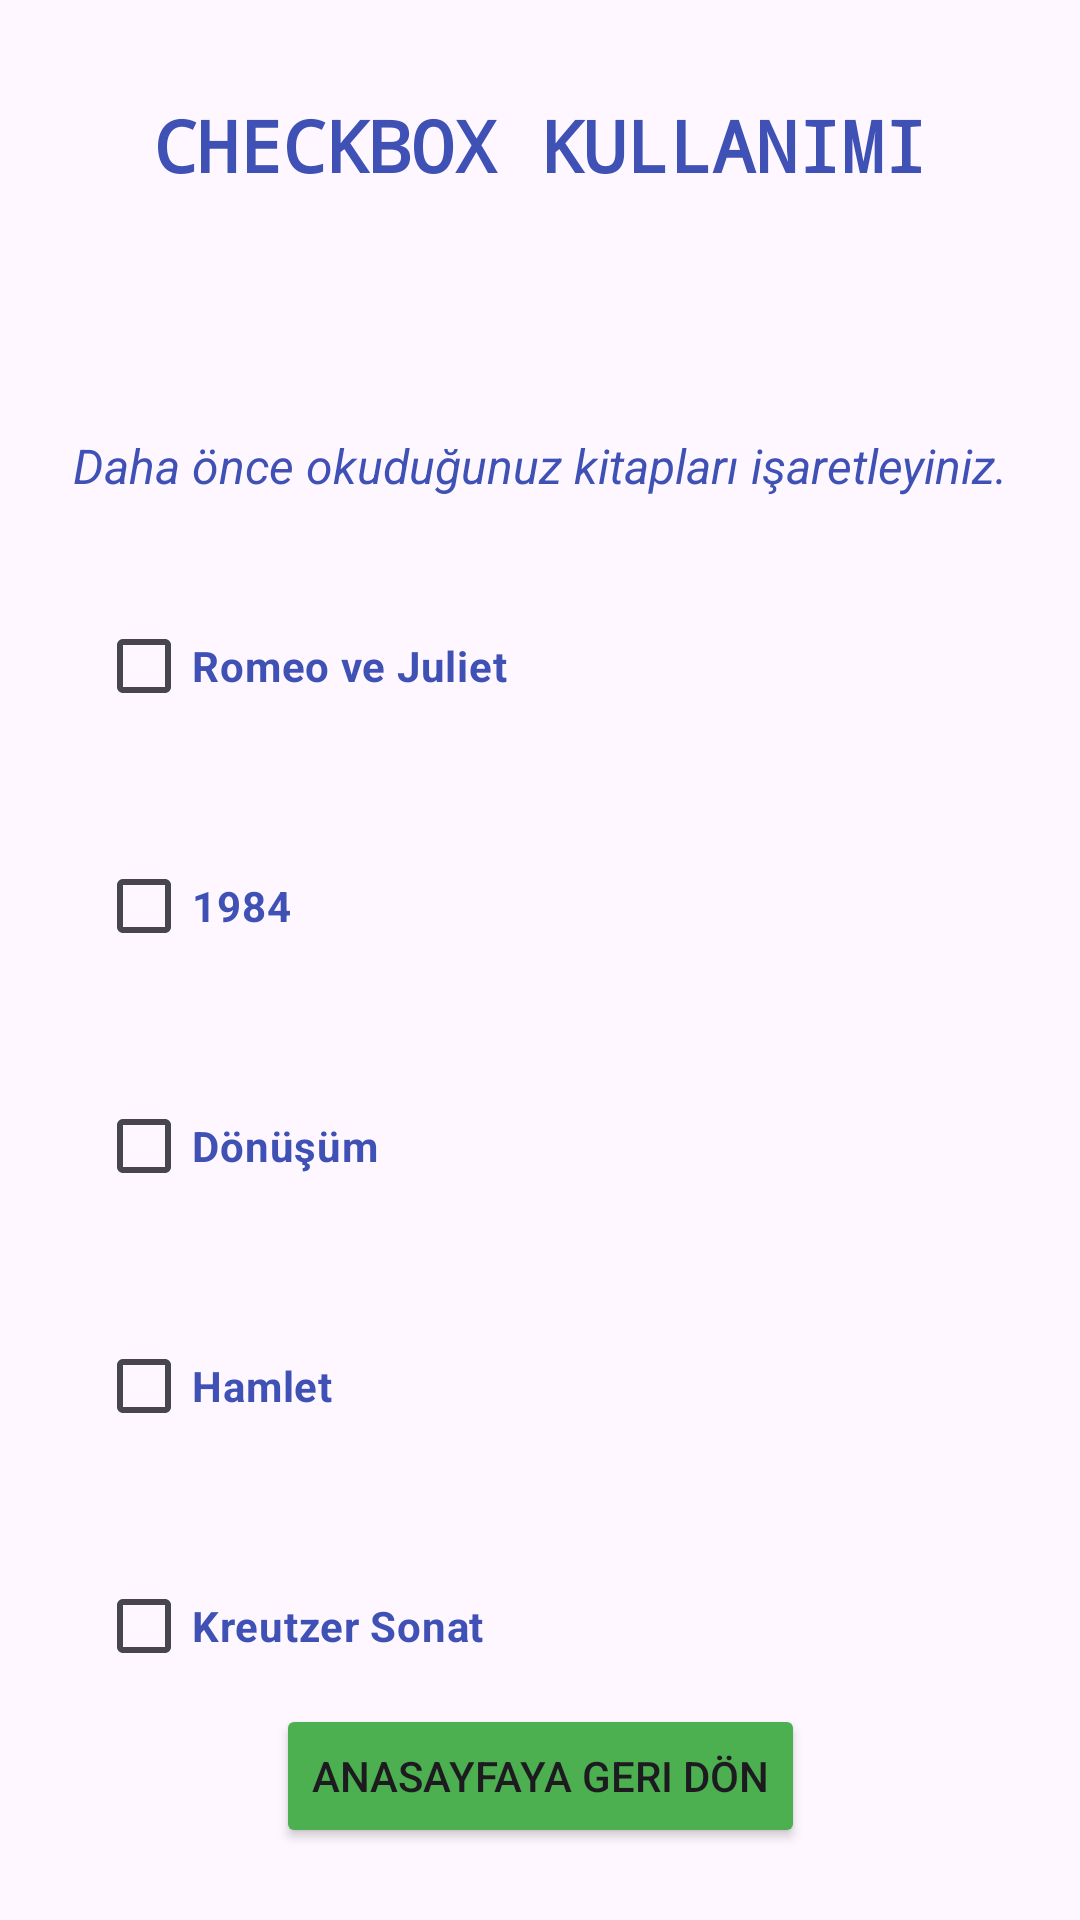

Write the Android layout XML for this screen, with the resource values it uses.
<!-- AndroidManifest.xml: application theme Theme.ComponentApplication -->
<!-- res/layout/fragment_checkbox.xml -->
<?xml version="1.0" encoding="utf-8"?>
<androidx.constraintlayout.widget.ConstraintLayout xmlns:android="http://schemas.android.com/apk/res/android"
    xmlns:app="http://schemas.android.com/apk/res-auto"
    xmlns:tools="http://schemas.android.com/tools"
    android:layout_width="match_parent"
    android:layout_height="match_parent"
    tools:context=".CheckboxFragment">

    <CheckBox
        android:id="@+id/checkBox"
        android:layout_width="wrap_content"
        android:layout_height="wrap_content"
        android:layout_marginStart="32dp"
        android:layout_marginTop="32dp"
        android:buttonTint="#4CAF50"
        android:text="Romeo ve Juliet"
        android:textColor="#3F51B5"
        android:textStyle="bold"
        app:layout_constraintStart_toStartOf="parent"
        app:layout_constraintTop_toBottomOf="@+id/textView2" />

    <CheckBox
        android:id="@+id/checkBox2"
        android:layout_width="wrap_content"
        android:layout_height="wrap_content"
        android:layout_marginStart="32dp"
        android:layout_marginTop="32dp"
        android:buttonTint="#4CAF50"
        android:text="1984"
        android:textColor="#3F51B5"
        android:textStyle="bold"
        app:layout_constraintStart_toStartOf="parent"
        app:layout_constraintTop_toBottomOf="@+id/checkBox" />

    <CheckBox
        android:id="@+id/checkBox3"
        android:layout_width="wrap_content"
        android:layout_height="wrap_content"
        android:layout_marginStart="32dp"
        android:layout_marginTop="32dp"
        android:buttonTint="#4CAF50"
        android:checked="false"
        android:text="Dönüşüm"
        android:textColor="#3F51B5"
        android:textStyle="bold"
        app:layout_constraintStart_toStartOf="parent"
        app:layout_constraintTop_toBottomOf="@+id/checkBox2" />

    <CheckBox
        android:id="@+id/checkBox4"
        android:layout_width="wrap_content"
        android:layout_height="wrap_content"
        android:layout_marginStart="32dp"
        android:layout_marginTop="32dp"
        android:buttonTint="#4CAF50"
        android:text="Hamlet"
        android:textColor="#3F51B5"
        android:textStyle="bold"
        app:layout_constraintStart_toStartOf="parent"
        app:layout_constraintTop_toBottomOf="@+id/checkBox3" />

    <CheckBox
        android:id="@+id/checkBox5"
        android:layout_width="wrap_content"
        android:layout_height="wrap_content"
        android:layout_marginStart="32dp"
        android:layout_marginTop="32dp"
        android:buttonTint="#4CAF50"
        android:text="Kreutzer Sonat"
        android:textColor="#3F51B5"
        android:textStyle="bold"
        app:layout_constraintStart_toStartOf="parent"
        app:layout_constraintTop_toBottomOf="@+id/checkBox4" />

    <TextView
        android:id="@+id/textView"
        android:layout_width="wrap_content"
        android:layout_height="wrap_content"
        android:layout_marginTop="32dp"
        android:fontFamily="monospace"
        android:text="CHECKBOX KULLANIMI"
        android:textColor="#3F51B5"
        android:textSize="24sp"
        android:textStyle="bold"
        app:layout_constraintEnd_toEndOf="parent"
        app:layout_constraintStart_toStartOf="parent"
        app:layout_constraintTop_toTopOf="parent" />

    <TextView
        android:id="@+id/textView2"
        android:layout_width="wrap_content"
        android:layout_height="wrap_content"
        android:layout_marginStart="32dp"
        android:layout_marginTop="80dp"
        android:layout_marginEnd="32dp"
        android:text="Daha önce okuduğunuz kitapları işaretleyiniz."
        android:textAlignment="viewStart"
        android:textColor="#3F51B5"
        android:textSize="16sp"
        android:textStyle="italic"
        app:layout_constraintEnd_toEndOf="parent"
        app:layout_constraintStart_toStartOf="parent"
        app:layout_constraintTop_toBottomOf="@+id/textView" />

    <Button
        android:id="@+id/buttonAnasayfa2"
        android:layout_width="wrap_content"
        android:layout_height="wrap_content"
        android:layout_marginBottom="24dp"
        android:backgroundTint="#4CAF50"
        android:text="Anasayfaya Geri Dön"
        app:layout_constraintBottom_toBottomOf="parent"
        app:layout_constraintEnd_toEndOf="parent"
        app:layout_constraintStart_toStartOf="parent" />
</androidx.constraintlayout.widget.ConstraintLayout>
<!-- resources referenced by this layout -->
<resources>
  <style name="Theme.ComponentApplication" parent="Base.Theme.ComponentApplication" />
  <style name="Base.Theme.ComponentApplication" parent="Theme.Material3.DayNight.NoActionBar">
          
          
      </style>
</resources>
